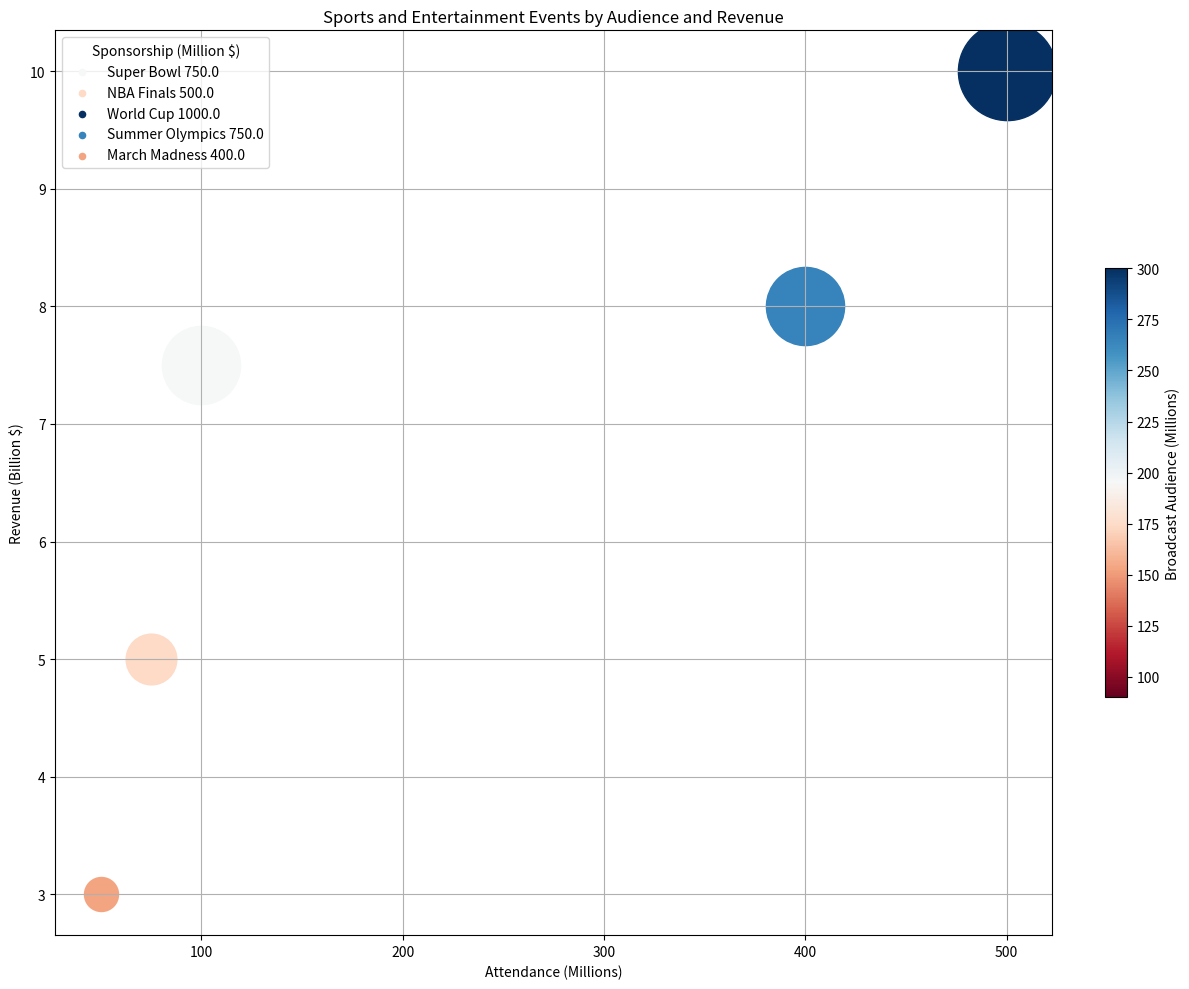

Here is the Python script that generated this plot: (Note: this script raises an exception after producing the figure.)


import matplotlib.pyplot as plt
import numpy as np
import matplotlib.cm as cm

# Transform data into three variables: data_labels, data, line_labels.
data_labels = ["Attendance (Millions)", "Revenue (Billion $)", 
               "Sponsorship (Million $)", "Broadcast Audience (Millions)"]
data = np.array([[100, 7.5, 750, 150], [75, 5, 500, 120], 
                 [500, 10, 1000, 300], [400, 8, 750, 250], 
                 [50, 3, 400, 90]])
line_labels = ["Super Bowl", "NBA Finals", "World Cup", 
               "Summer Olympics", "March Madness"]

# Create figure before plotting
plt.figure(figsize=(12, 10))
ax = plt.subplot()

# Plot the data with the type of bubble chart
for i in range(len(data)):
    # Normalize color
    color = cm.get_cmap("RdBu")(data[i, 3] / data[:, 3].max())
    # Normalize bubble size
    size = (data[i, 2] - data[:, 2].min()) / (data[:, 2].max() - data[:, 2].min()) * (5000 - 600) + 600

    # Plot each line
    ax.scatter(data[i, 0], data[i, 1], c=color, s=size, label=None)
    # Scatter an empty point
    ax.scatter([], [], c=color, s=20, label=line_labels[i] + f' {data[i, 2]}')

# Plot the legend with the title
ax.legend(title=data_labels[2])

# Add a color bar
sm = plt.cm.ScalarMappable(cmap="RdBu", norm=plt.Normalize(vmin=data[:, 3].min(), vmax=data[:, 3].max()))
sm._A = []
plt.colorbar(sm, ax=ax, fraction=0.02, label=data_labels[3])

# Adjusting techniques
ax.grid(True)
ax.set_title("Sports and Entertainment Events by Audience and Revenue")
ax.set_xlabel(data_labels[0])
ax.set_ylabel(data_labels[1])

# Automatically resize the image by tight_layout()
plt.tight_layout()

# Save the image
plt.savefig("/cpfs01/user/yehancheng/workspace/datasets/SimChartV2/demo/bubble/png/34_2023122261326.png")

# Clear the current image state
plt.clf()
